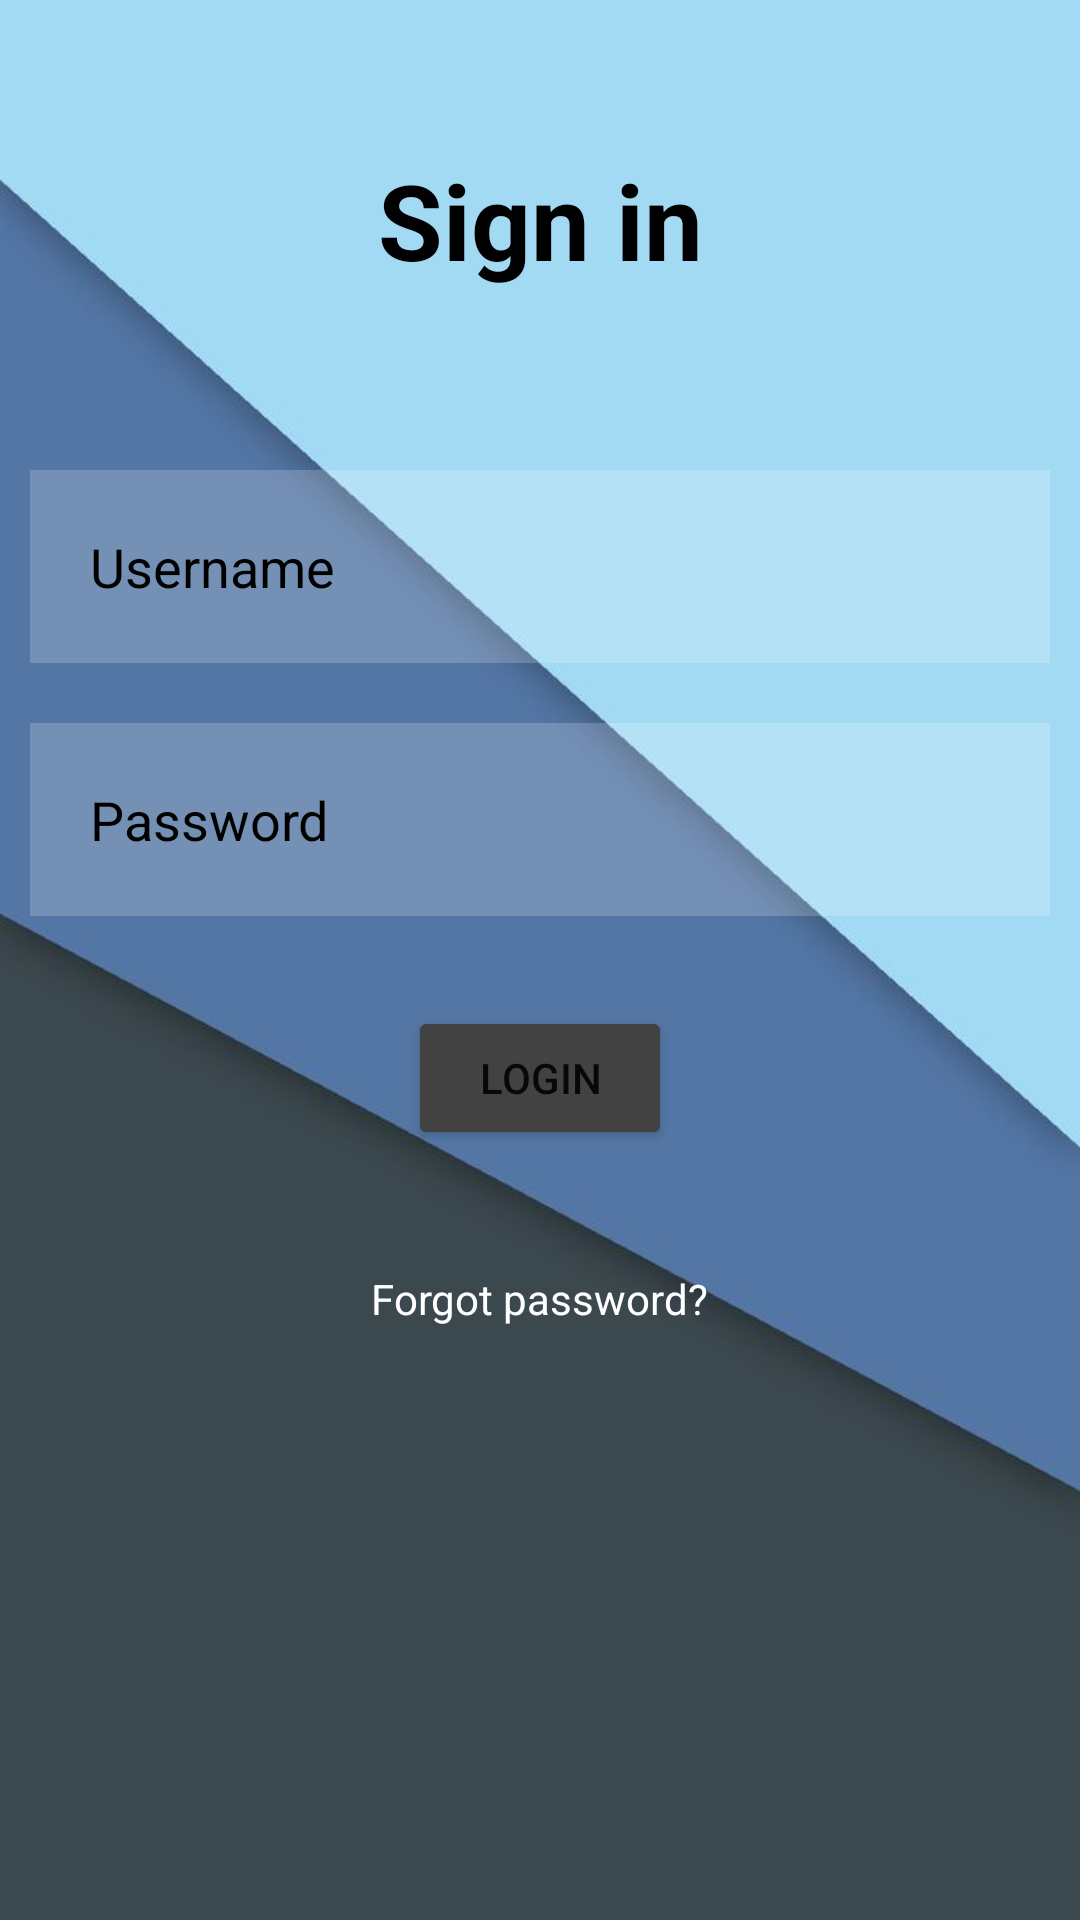

Layout XML and referenced resources for this Android screen:
<!-- AndroidManifest.xml: application theme Theme.AutoSimulation -->
<!-- res/layout/activity_login.xml -->
<?xml version="1.0" encoding="utf-8"?>
<RelativeLayout xmlns:android="http://schemas.android.com/apk/res/android"
    xmlns:app="http://schemas.android.com/apk/res-auto"
    xmlns:tools="http://schemas.android.com/tools"
    android:layout_width="match_parent"
    android:layout_height="match_parent"
    android:background="@drawable/back"
    tools:context=".CarMenu">

    <TextView
        android:id="@+id/signin"
        android:layout_width="match_parent"
        android:layout_height="wrap_content"
        android:layout_marginStart="50dp"
        android:layout_marginTop="50dp"
        android:layout_marginEnd="50dp"
        android:layout_marginBottom="50dp"
        android:gravity="center"
        android:text="Sign in"
        android:textColor="@color/black"
        android:textSize="35dp"
        android:textStyle="bold" />

    <EditText
        android:id="@+id/username"
        android:layout_width="match_parent"
        android:layout_height="wrap_content"
        android:layout_below="@id/signin"
        android:layout_marginStart="10dp"
        android:layout_marginTop="10dp"
        android:layout_marginEnd="10dp"
        android:layout_marginBottom="10dp"
        android:background="#30ffffff"
        android:drawableLeft="@drawable/baseline_person_outline_24"
        android:drawablePadding="20dp"
        android:hint="Username"
        android:padding="20dp"
        android:textColor="@color/black"
        android:textColorHint="@color/black" />

    <EditText
        android:layout_width="match_parent"
        android:layout_height="wrap_content"
        android:id="@+id/password"
        android:layout_below="@id/username"
        android:background="#30ffffff"
        android:hint="Password"
        android:textColorHint="@color/black"
        android:textColor="@color/black"
        android:layout_margin="10dp"
        android:padding="20dp"
        android:drawableLeft="@drawable/baseline_password_24"
        android:drawablePadding="20dp"
        android:inputType="textPassword"
        />

    <Button
        android:layout_width="wrap_content"
        android:layout_height="wrap_content"
        android:id="@+id/loginbtn"
        android:layout_below="@id/password"
        android:text="@string/login"
        android:backgroundTint="@color/cardview_dark_background"
        android:layout_centerHorizontal="true"
        android:layout_margin="20dp"
        />

    <TextView
        android:id="@+id/forgotpass"
        android:layout_width="wrap_content"
        android:layout_height="wrap_content"
        android:layout_below="@id/loginbtn"
        android:layout_centerHorizontal="true"
        android:layout_marginStart="20dp"
        android:layout_marginTop="20dp"
        android:layout_marginEnd="20dp"
        android:layout_marginBottom="20dp"
        android:text="Forgot password?"
        android:textColor="@color/white" />


</RelativeLayout>
<!-- resources referenced by this layout -->
<resources>
  <color name="black">#FF000000</color>
  <color name="white">#FFFFFFFF</color>
  <!-- drawable back: jpg bitmap (drawable, 14516 bytes) -->
  <string name="login">LOGIN</string>
  <style name="Theme.AutoSimulation" parent="Theme.MaterialComponents.DayNight.NoActionBar">
          
          <item name="colorPrimary">@color/purple_500</item>
          <item name="colorPrimaryVariant">@color/purple_700</item>
          <item name="colorOnPrimary">@color/white</item>
          
          <item name="colorSecondary">@color/teal_200</item>
          <item name="colorSecondaryVariant">@color/teal_700</item>
          <item name="colorOnSecondary">@color/black</item>
          
          <item name="android:statusBarColor">?attr/colorPrimaryVariant</item>
          
      </style>
  <color name="purple_500">#FF6200EE</color>
  <color name="purple_700">#FF3700B3</color>
  <color name="teal_200">#FF03DAC5</color>
  <color name="teal_700">#FF018786</color>
</resources>
